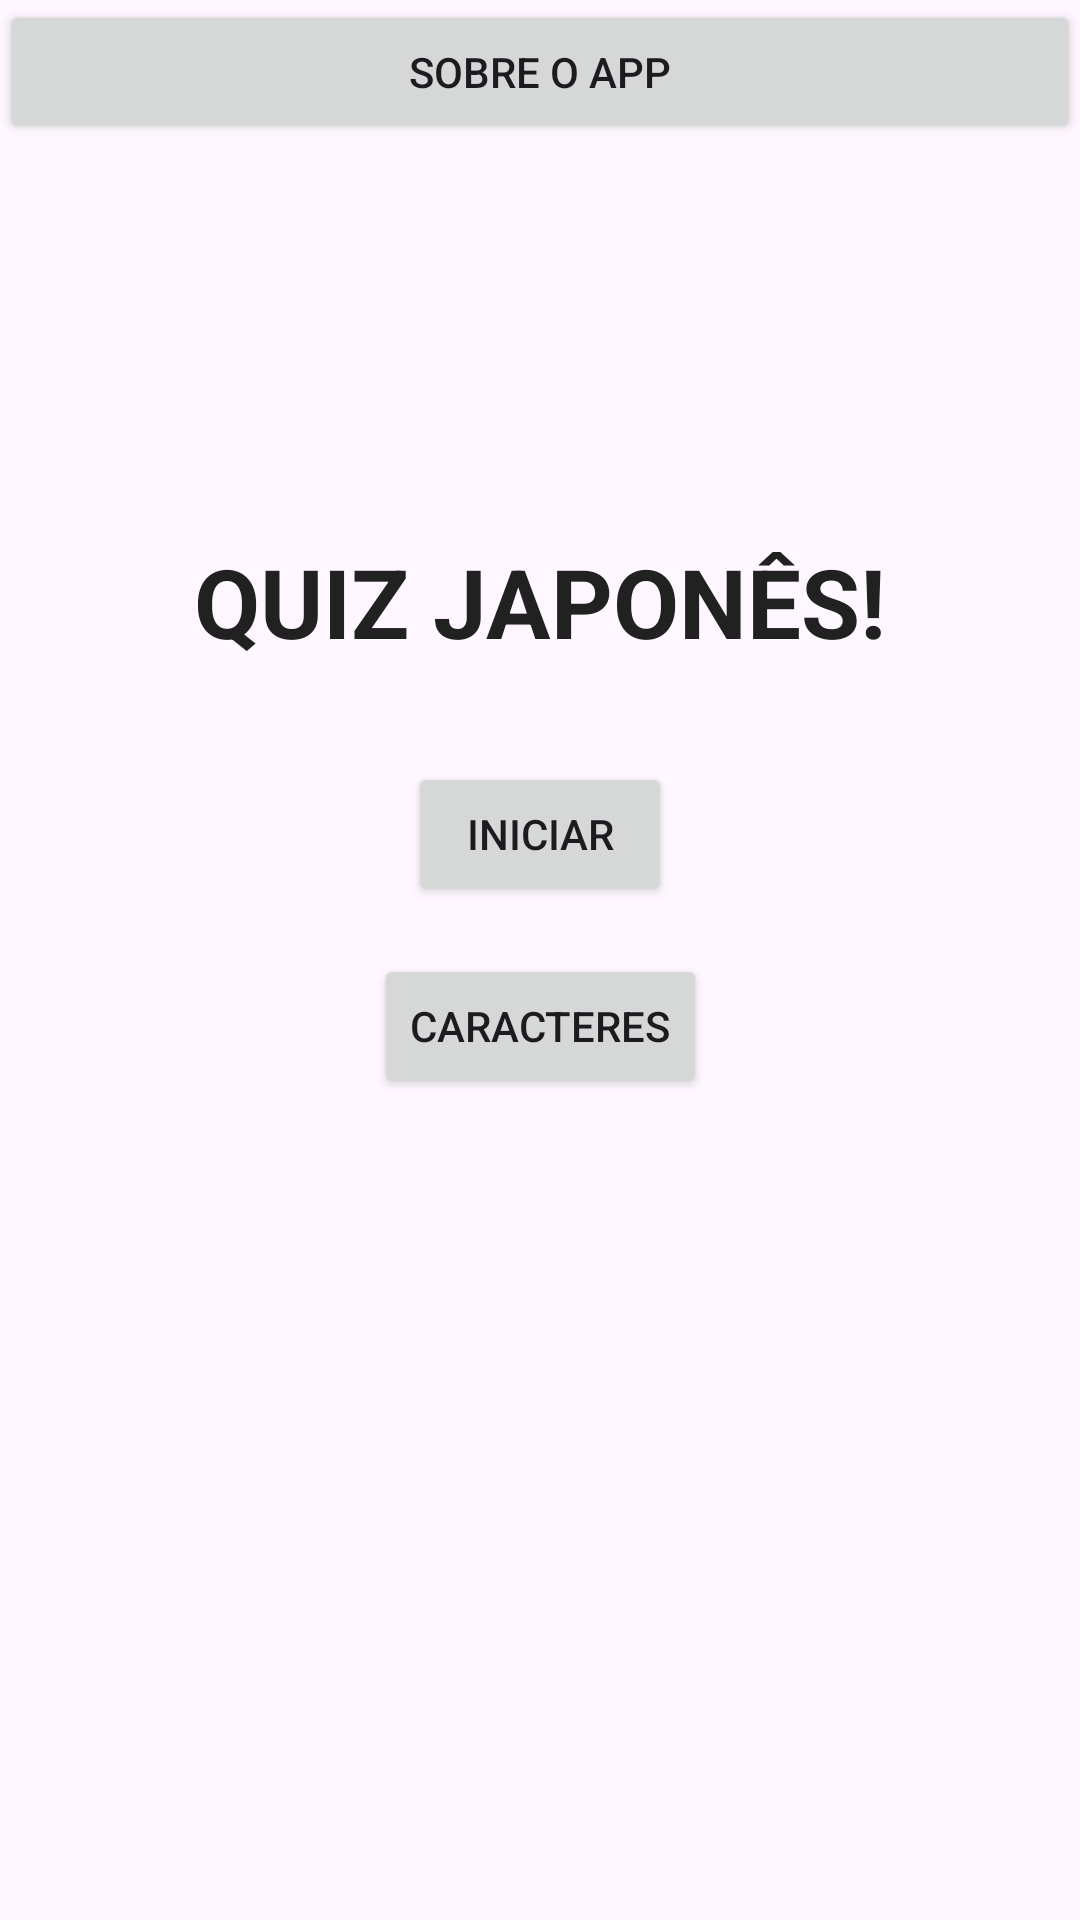

Android layout source for this screen:
<!-- AndroidManifest.xml: application theme Theme.Quiz_japones -->
<!-- res/layout/activity_main.xml -->
<?xml version="1.0" encoding="utf-8"?>
<androidx.constraintlayout.widget.ConstraintLayout xmlns:android="http://schemas.android.com/apk/res/android"
    xmlns:app="http://schemas.android.com/apk/res-auto"
    xmlns:tools="http://schemas.android.com/tools"
    android:id="@+id/main"
    android:layout_width="match_parent"
    android:layout_height="match_parent"
    tools:context=".MainActivity"
    android:background="@drawable/gradiente">

    <TextView
        android:id="@+id/tvTitulo"
        android:text="QUIZ JAPONÊS!"
        android:layout_width="wrap_content"
        android:layout_height="wrap_content"
        android:textSize="32sp"
        android:textStyle="bold"
        android:textColor="@color/textTitulo"
        app:layout_constraintTop_toTopOf="parent"
        app:layout_constraintStart_toStartOf="parent"
        app:layout_constraintEnd_toEndOf="parent"
        app:layout_constraintBottom_toBottomOf="parent"
        app:layout_constraintVertical_bias="0.3" />

    <Button
        android:id="@+id/btnIniciar"
        android:text="INICIAR"
        android:layout_width="wrap_content"
        android:layout_height="wrap_content"
        app:layout_constraintTop_toBottomOf="@id/tvTitulo"
        app:layout_constraintStart_toStartOf="parent"
        app:layout_constraintEnd_toEndOf="parent"
        android:layout_marginTop="32dp"/>

    <Button
        android:id="@+id/btnCaracteres"
        android:text="Caracteres"
        android:layout_width="wrap_content"
        android:layout_height="wrap_content"
        app:layout_constraintTop_toBottomOf="@id/btnIniciar"
        app:layout_constraintStart_toStartOf="parent"
        app:layout_constraintEnd_toEndOf="parent"
        android:layout_marginTop="16dp"/>

    <Button
        android:id="@+id/btnSobre"
        android:layout_width="match_parent"
        android:layout_height="wrap_content"
        android:text="Sobre o App"
        android:layout_marginTop="16dp" />


</androidx.constraintlayout.widget.ConstraintLayout>
<!-- resources referenced by this layout -->
<resources>
  <color name="textTitulo">#212121</color>
  <style name="Theme.Quiz_japones" parent="Base.Theme.Quiz_japones" />
  <style name="Base.Theme.Quiz_japones" parent="Theme.Material3.DayNight.NoActionBar">
          
          
      </style>
</resources>
